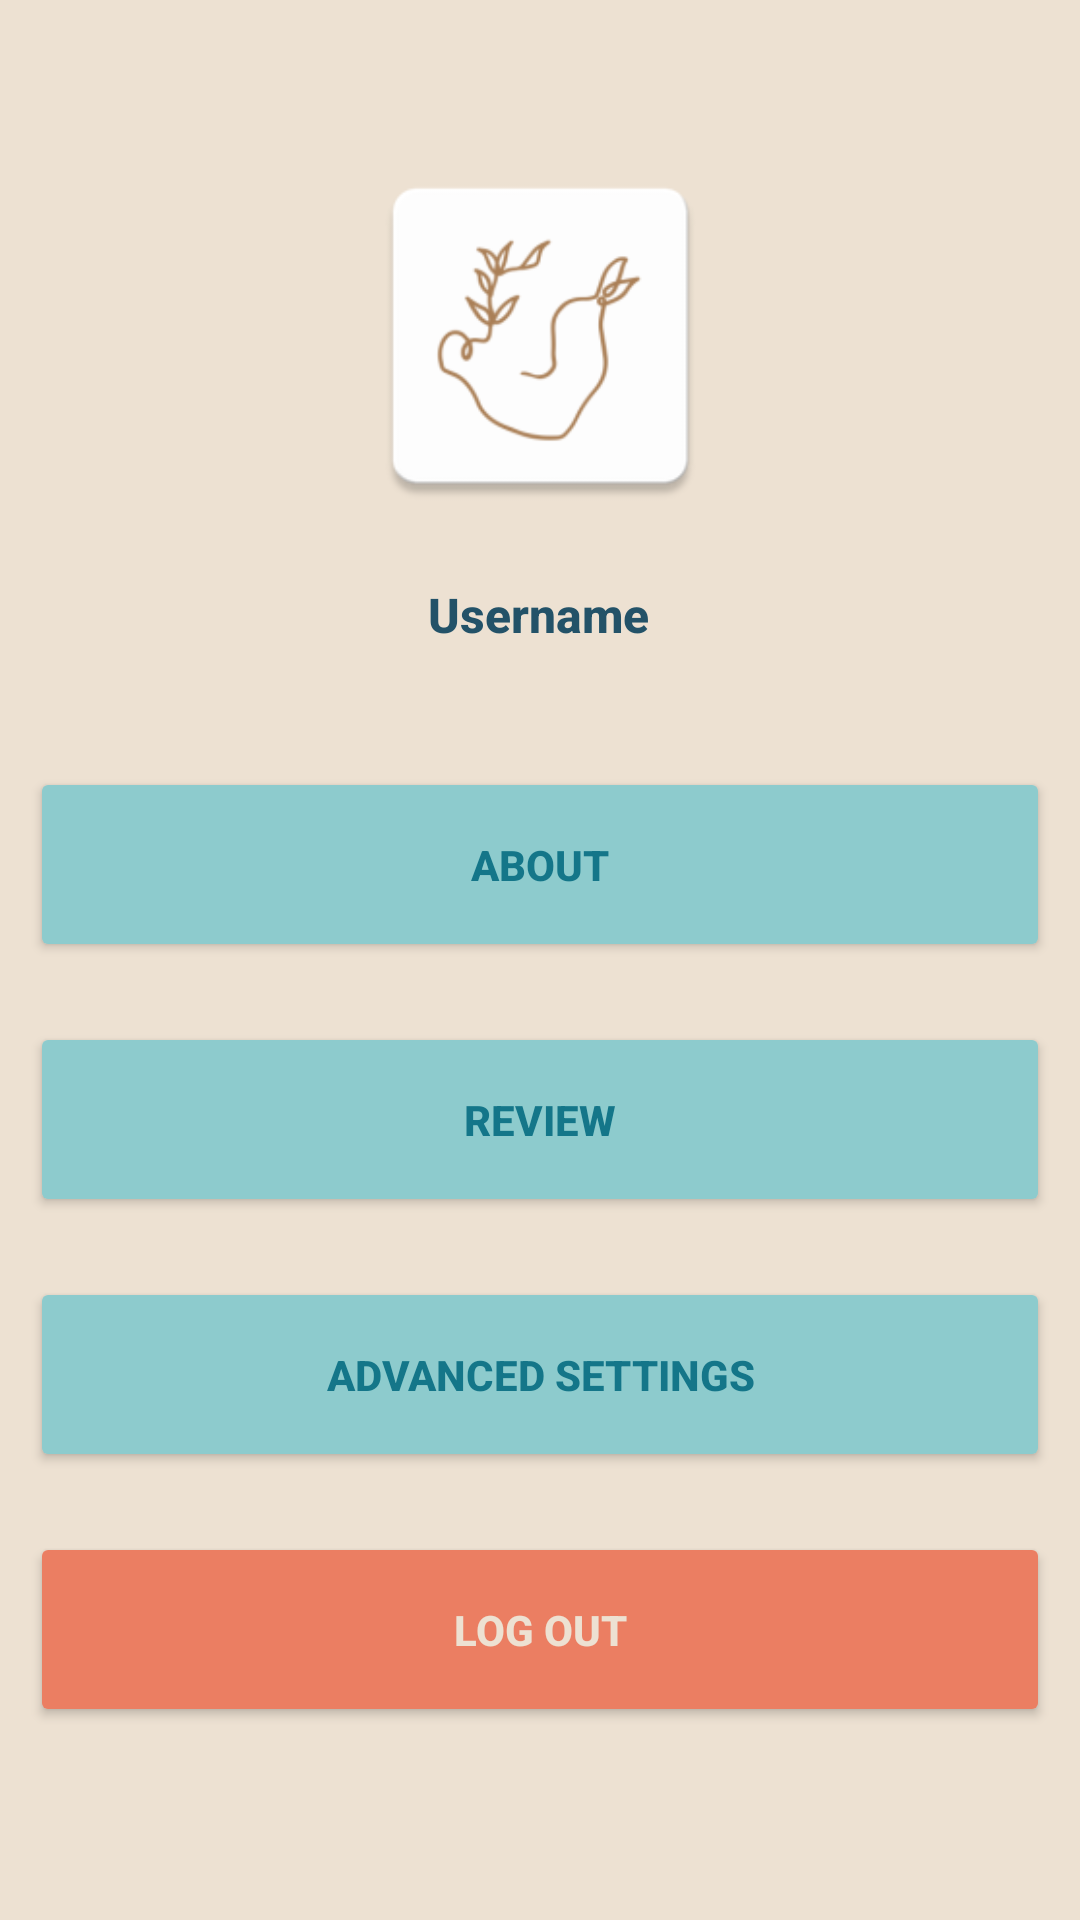

Android layout source for this screen:
<!-- AndroidManifest.xml: application theme Theme.Aphrodite -->
<!-- res/layout/fragment_account.xml -->
<?xml version="1.0" encoding="utf-8"?>
<ScrollView xmlns:android="http://schemas.android.com/apk/res/android"
    xmlns:app="http://schemas.android.com/apk/res-auto"
    xmlns:tools="http://schemas.android.com/tools"
    android:layout_width="match_parent"
    android:layout_height="match_parent"
    android:fillViewport="true">

    <androidx.constraintlayout.widget.ConstraintLayout
        android:layout_width="match_parent"
        android:layout_height="wrap_content"
        android:background="@color/lighter_oak"
        tools:context=".ui.account.AccountFragment"
        tools:layout_editor_absoluteX="-28dp"
        tools:layout_editor_absoluteY="160dp">


        <Button
            android:id="@+id/AF_Button_settings"
            android:layout_width="0dp"
            android:layout_height="65dp"
            android:layout_marginStart="10dp"
            android:layout_marginTop="20dp"
            android:layout_marginEnd="10dp"
            android:backgroundTint="@color/light_ocean"
            android:text="@string/AF_Button_settings"
            android:textColor="@color/mid_ocean"
            android:textStyle="bold"
            app:cornerRadius="10dp"
            app:iconGravity="textStart"
            app:iconSize="22dp"
            app:iconTint="@color/mid_ocean"
            app:layout_constraintBottom_toBottomOf="parent"
            app:layout_constraintEnd_toEndOf="parent"
            app:layout_constraintHorizontal_bias="0.0"
            app:layout_constraintStart_toStartOf="parent"
            app:layout_constraintTop_toBottomOf="@+id/AF_Button_support"
            app:layout_constraintVertical_bias="0.0"
            app:rippleColor="@color/lighter_oak"
            tools:ignore="TextContrastCheck" />

        <Button
            android:id="@+id/AF_Button_about"
            android:layout_width="0dp"
            android:layout_height="65dp"
            android:layout_marginStart="10dp"
            android:layout_marginTop="40dp"
            android:layout_marginEnd="10dp"
            android:backgroundTint="@color/light_ocean"
            android:text="@string/AF_Button_about"
            android:textColor="@color/mid_ocean"
            android:textStyle="bold"
            app:cornerRadius="10dp"
            app:iconGravity="textStart"
            app:iconTint="@color/mid_ocean"
            app:layout_constraintBottom_toBottomOf="parent"
            app:layout_constraintEnd_toEndOf="parent"
            app:layout_constraintHorizontal_bias="0.0"
            app:layout_constraintStart_toStartOf="parent"
            app:layout_constraintTop_toBottomOf="@+id/AF_TextView_username"
            app:layout_constraintVertical_bias="0.0"
            app:rippleColor="@color/lighter_oak"
            tools:ignore="TextContrastCheck" />

        <TextView
            android:id="@+id/AF_TextView_username"
            android:layout_width="wrap_content"
            android:layout_height="wrap_content"
            android:layout_marginStart="8dp"
            android:layout_marginTop="20dp"
            android:layout_marginEnd="8dp"
            android:fontFamily="sans-serif-medium"
            android:gravity="center|center_horizontal|center_vertical"
            android:text="@string/AF_TextView_username"
            android:textAlignment="center"
            android:textColor="@color/dark_ocean"
            android:textSize="16sp"
            android:textStyle="bold"
            app:layout_constraintBottom_toBottomOf="parent"
            app:layout_constraintEnd_toEndOf="parent"
            app:layout_constraintHorizontal_bias="0.498"
            app:layout_constraintStart_toStartOf="parent"
            app:layout_constraintTop_toBottomOf="@+id/AF_ImageView_profilepicture"
            app:layout_constraintVertical_bias="0.0" />

        <ImageView
            android:id="@+id/AF_ImageView_profilepicture"
            android:layout_width="139dp"
            android:layout_height="124dp"
            android:layout_marginTop="50dp"
            app:layout_constraintBottom_toBottomOf="parent"
            app:layout_constraintEnd_toEndOf="parent"
            app:layout_constraintStart_toStartOf="parent"
            app:layout_constraintTop_toTopOf="parent"
            app:layout_constraintVertical_bias="0.0"
            app:srcCompat="@drawable/aphrodite_logo"
            tools:ignore="ContentDescription"
            tools:src="@tools:sample/avatars" />

        <Button
            android:id="@+id/AF_Button_support"
            android:layout_width="0dp"
            android:layout_height="65dp"
            android:layout_marginStart="10dp"
            android:layout_marginTop="20dp"
            android:layout_marginEnd="10dp"
            android:layout_marginBottom="96dp"
            android:backgroundTint="@color/light_ocean"
            android:text="@string/AF_Button_support"
            android:textColor="@color/mid_ocean"
            android:textStyle="bold"
            app:cornerRadius="10dp"
            app:iconGravity="textStart"
            app:iconSize="22dp"
            app:iconTint="@color/mid_ocean"
            app:layout_constraintBottom_toBottomOf="parent"
            app:layout_constraintEnd_toEndOf="parent"
            app:layout_constraintHorizontal_bias="0.0"
            app:layout_constraintStart_toStartOf="parent"
            app:layout_constraintTop_toBottomOf="@+id/AF_Button_about"
            app:layout_constraintVertical_bias="0.0"
            app:rippleColor="@color/lighter_oak"
            tools:ignore="TextContrastCheck" />

        <Button
            android:id="@+id/AFSS_Button_logout"
            android:layout_width="0dp"
            android:layout_height="65dp"
            android:layout_marginStart="10dp"
            android:layout_marginTop="20dp"
            android:layout_marginEnd="10dp"
            android:backgroundTint="@color/peach"
            android:text="@string/AF_Button_logout"
            android:textColor="@color/lighter_oak"
            android:textStyle="bold"
            app:cornerRadius="10dp"
            app:iconGravity="textStart"
            app:iconSize="25dp"
            app:iconTint="@color/lighter_oak"
            app:layout_constraintBottom_toBottomOf="parent"
            app:layout_constraintEnd_toEndOf="parent"
            app:layout_constraintHorizontal_bias="0.0"
            app:layout_constraintStart_toStartOf="parent"
            app:layout_constraintTop_toBottomOf="@+id/AF_Button_settings"
            app:layout_constraintVertical_bias="0.0"
            app:rippleColor="@color/lighter_oak"
            tools:ignore="TextContrastCheck" />


    </androidx.constraintlayout.widget.ConstraintLayout>
</ScrollView>
<!-- resources referenced by this layout -->
<resources>
  <color name="dark_ocean">#235268</color>
  <color name="light_ocean">#8dcbcd</color>
  <color name="lighter_oak">#EDE1D2</color>
  <color name="mid_ocean">#147689</color>
  <color name="peach">#eb7e62</color>
  <!-- drawable aphrodite_logo: png bitmap (drawable, 7817 bytes) -->
  <string name="AF_Button_about">About</string>
  <string name="AF_Button_logout">Log Out</string>
  <string name="AF_Button_settings">Advanced Settings</string>
  <string name="AF_Button_support">Review</string>
  <string name="AF_TextView_username">Username</string>
  <style name="Theme.Aphrodite" parent="Theme.MaterialComponents.DayNight.DarkActionBar">
          
          <item name="colorPrimary">@color/dark_ocean</item>
          <item name="colorPrimaryVariant">@color/mid_ocean</item>
          <item name="colorOnPrimary">@color/dark_ocean</item>
          
          <item name="colorSecondary">@color/oak</item>
          <item name="colorSecondaryVariant">@color/light_oak</item>
          <item name="colorOnSecondary">@color/peach</item>
          
          <item name="android:statusBarColor" tools:targetApi="l">?attr/colorPrimaryVariant</item>
          
      </style>
  <color name="oak">#ab8057</color>
  <color name="light_oak">#eac79c</color>
</resources>
